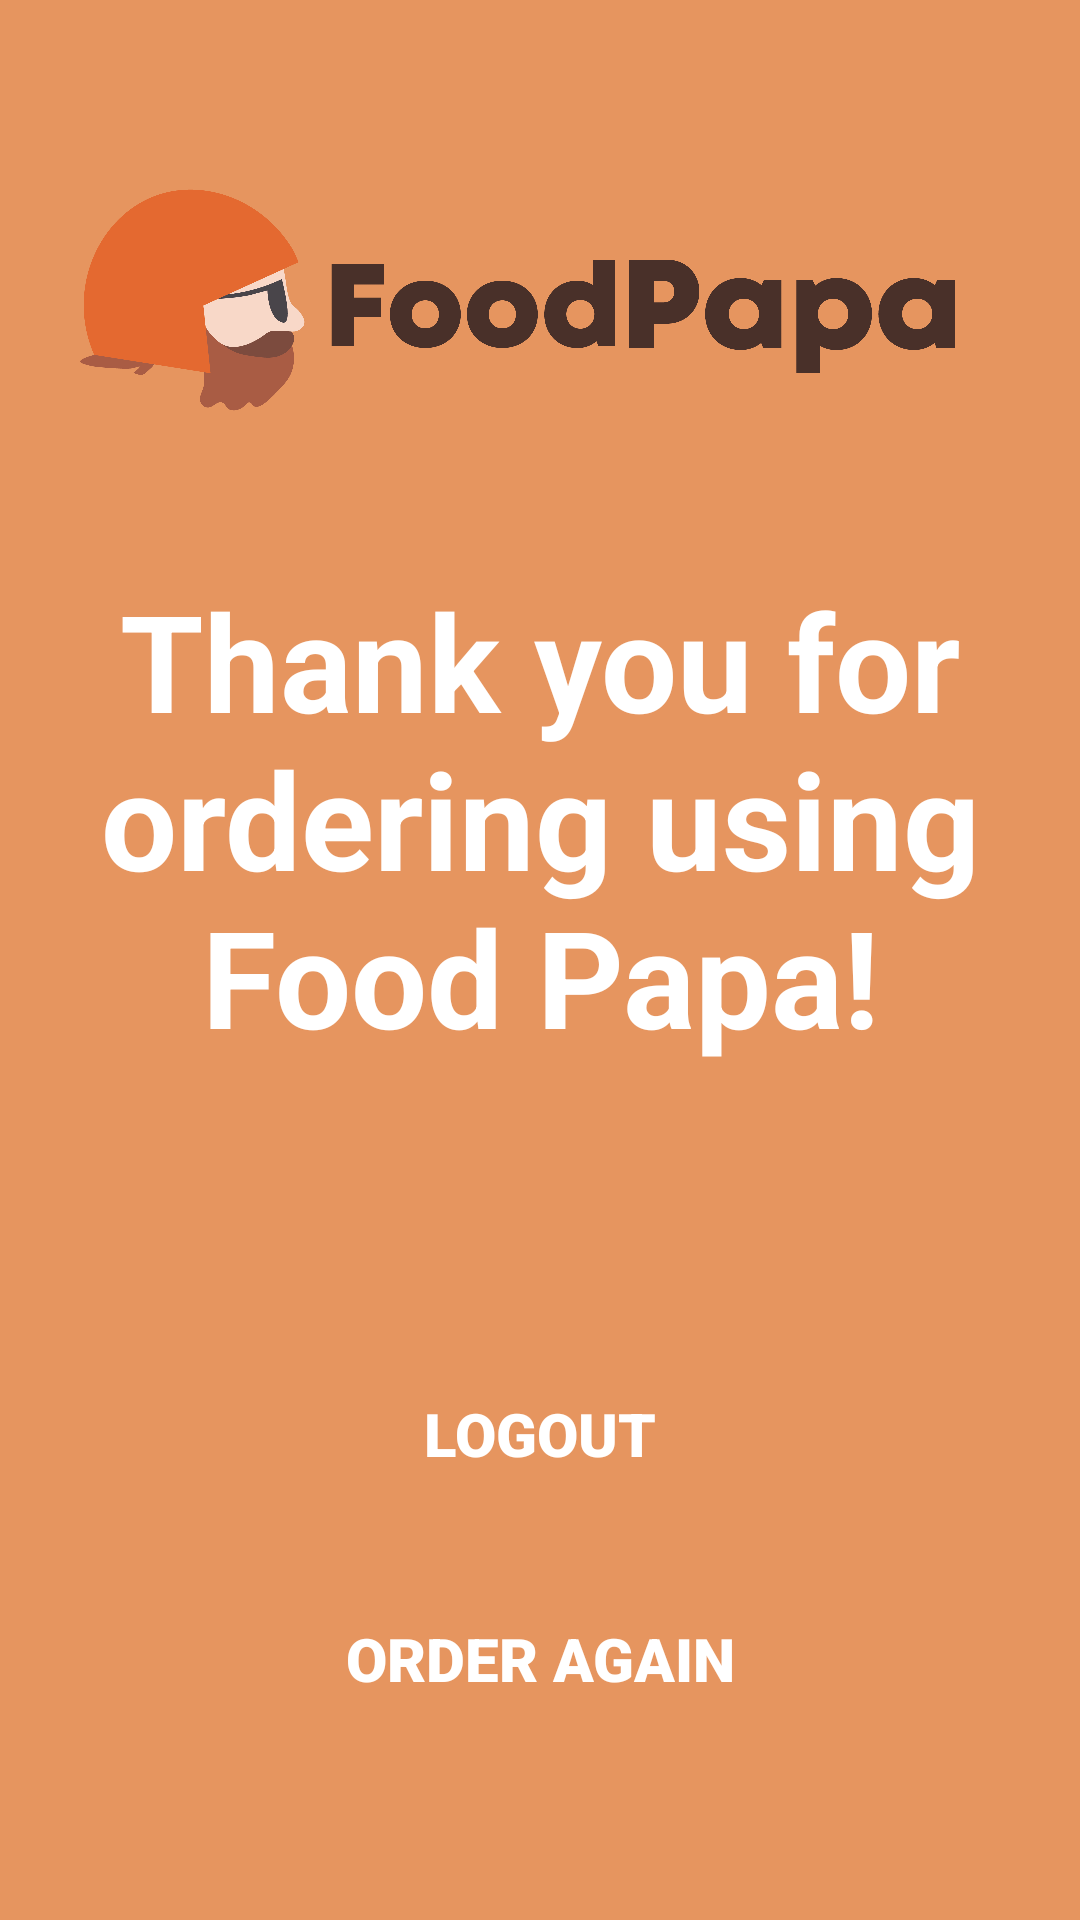

This screen was rendered from an Android layout file. Write that file and the resources it references.
<!-- AndroidManifest.xml: application theme Theme.FoodPapa2021 -->
<!-- res/layout/activity_order_success.xml -->
<?xml version="1.0" encoding="utf-8"?>
<androidx.constraintlayout.widget.ConstraintLayout xmlns:android="http://schemas.android.com/apk/res/android"
    xmlns:app="http://schemas.android.com/apk/res-auto"
    xmlns:tools="http://schemas.android.com/tools"
    android:layout_width="match_parent"
    android:layout_height="match_parent"
    android:background="@drawable/orange_background"
    tools:context=".OrderSuccess">

    <TextView
        android:id="@+id/order_success_message"
        android:layout_width="0dp"
        android:layout_height="wrap_content"
        android:layout_marginStart="20dp"
        android:layout_marginLeft="20dp"
        android:layout_marginTop="30dp"
        android:layout_marginEnd="20dp"
        android:layout_marginRight="20dp"
        android:gravity="center"
        android:text="Thank you for ordering using Food Papa!"
        android:textColor="#FFFFFF"
        android:textSize="45dp"
        android:textStyle="bold"
        app:layout_constraintEnd_toEndOf="parent"
        app:layout_constraintHorizontal_bias="1.0"
        app:layout_constraintStart_toStartOf="parent"
        app:layout_constraintTop_toBottomOf="@+id/imageView9" />

    <Button
        android:id="@+id/order_success_logout"
        android:layout_width="0dp"
        android:layout_height="45dp"
        android:layout_marginStart="40dp"
        android:layout_marginLeft="40dp"
        android:layout_marginTop="100dp"
        android:layout_marginEnd="40dp"
        android:layout_marginRight="40dp"
        android:background="@drawable/button_rounded"
        android:fontFamily="sans-serif-black"
        android:text="Logout"
        android:textColor="@color/white"
        android:textSize="20dp"
        app:layout_constraintEnd_toEndOf="parent"
        app:layout_constraintStart_toStartOf="parent"
        app:layout_constraintTop_toBottomOf="@+id/order_success_message" />

    <Button
        android:id="@+id/order_success_reorder"
        android:layout_width="0dp"
        android:layout_height="45dp"
        android:layout_marginStart="40dp"
        android:layout_marginLeft="40dp"
        android:layout_marginTop="30dp"
        android:layout_marginEnd="40dp"
        android:layout_marginRight="40dp"
        android:background="@drawable/button_rounded"
        android:fontFamily="sans-serif-black"
        android:text="Order Again"
        android:textColor="@color/white"
        android:textSize="20dp"
        app:layout_constraintEnd_toEndOf="parent"
        app:layout_constraintStart_toStartOf="parent"
        app:layout_constraintTop_toBottomOf="@+id/order_success_logout" />

    <ImageView
        android:id="@+id/imageView9"
        android:layout_width="wrap_content"
        android:layout_height="wrap_content"
        android:layout_marginTop="10dp"
        app:layout_constraintEnd_toEndOf="parent"
        app:layout_constraintStart_toStartOf="parent"
        app:layout_constraintTop_toBottomOf="@+id/imageView11"
        app:srcCompat="@drawable/order_success_img"
        tools:ignore="VectorDrawableCompat" />

    <ImageView
        android:id="@+id/imageView11"
        android:layout_width="0dp"
        android:layout_height="100dp"
        android:layout_marginTop="50dp"
        android:scaleType="centerCrop"
        app:layout_constraintEnd_toEndOf="parent"
        app:layout_constraintStart_toStartOf="parent"
        app:layout_constraintTop_toTopOf="parent"
        app:srcCompat="@drawable/foodpapa_logo2" />

</androidx.constraintlayout.widget.ConstraintLayout>
<!-- resources referenced by this layout -->
<resources>
  <!-- drawable foodpapa_logo2: png bitmap (drawable, 84775 bytes) -->
  <!-- drawable orange_background (drawable) -->
  <?xml version="1.0" encoding="utf-8"?>
  <selector xmlns:android="http://schemas.android.com/apk/res/android">
  <item>
      <shape android:shape="rectangle">
          <solid android:color="#e6955f"/>
      </shape>
  </item>
  </selector>
  <style name="Theme.FoodPapa2021" parent="Theme.MaterialComponents.DayNight.NoActionBar">
          
          <item name="colorPrimary">@color/purple_500</item>
          <item name="colorPrimaryVariant">@color/purple_700</item>
          <item name="colorOnPrimary">@color/white</item>
          
          <item name="colorSecondary">@color/teal_200</item>
          <item name="colorSecondaryVariant">@color/teal_700</item>
          <item name="colorOnSecondary">@color/black</item>
          
          <item name="android:statusBarColor" tools:targetApi="l">?attr/colorPrimaryVariant</item>
          
      </style>
  <!-- not gathered from this repository: default colours our renderer supplied (Android Studio template values) -->
  <color name="purple_500">#FF6200EE</color>
  <color name="purple_700">#FF3700B3</color>
  <color name="teal_200">#FF03DAC5</color>
  <color name="teal_700">#FF018786</color>
  <color name="black">#FF000000</color>
  <color name="white">#FFFFFFFF</color>
</resources>
